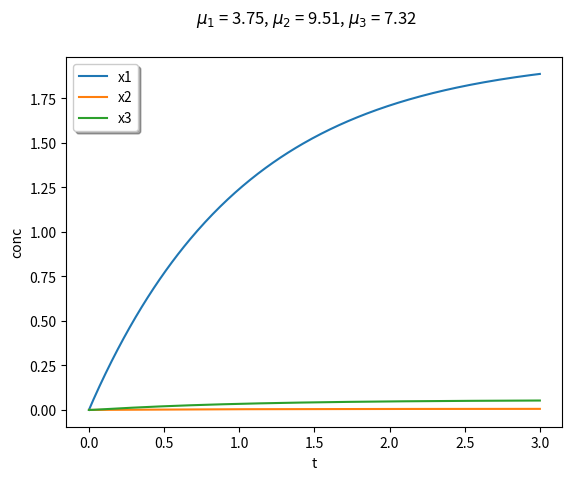

The matplotlib source for this figure:
# simulation of the kinetics of a toy metabolic map 
from scipy.integrate import solve_ivp
import numpy as np
import matplotlib.pyplot as plt

# reaction constants 
k1 = 1 
k2 = 1 
r12 = 1
r13 = 1
r23 = 1

# initial concentrations 
x1_0 = 0
x2_0 = 0 
x3_0 = 0 


# initial reservoir values 
R1 = 2 
R2 = 0

# chemical potentials
muR1 = 10
muR2 = 0

np.random.seed(42)
mu1, mu2, mu3 = np.random.uniform(muR2, muR1, 3)
# mu1 = 7
# mu2 = 1
# mu3 = 9

# thermo 
dg13 = mu3 - mu1 
dg12 = mu2 - mu1 
dg23 = mu3 - mu2  # check if this sign is right 


# initial vector
z0 = [x1_0, x2_0, x3_0]

def toydt(t, z, k1, k2, r12, r13, r23):
    # z in this case will be a vector containing x1, x2, x3, and reservoir values 
    x1, x2, x3 = z
    v13 = r13*x1 - r13*x3*np.exp(dg13)
    v12 = r12*x1 - r12*x2*np.exp(dg12)
    v23 = r23*x2 - r23*x3*np.exp(dg23) 
    dx1dt = -v12 - v13 + k1*(R1-x1)
    dx2dt = v12 + v23 + k2*(R2-x2)
    dx3dt = v13 - v23  



    return [dx1dt, dx2dt, dx3dt]

tf = 3

sol = solve_ivp(toydt, [0, tf], z0, args=(k1, k2, r12, r13, r23), dense_output=True)
t = np.linspace(0, tf, 300)
z = sol.sol(t)

plt.plot(t, z.T)
plt.xlabel('t')
plt.ylabel('conc')
plt.legend(['x1', 'x2', 'x3'], shadow=True)
plt.suptitle(f"$\mu_1$ = {mu1:.2f}, $\mu_2$ = {mu2:.2f}, $\mu_3$ = {mu3:.2f}")
plt.show()


